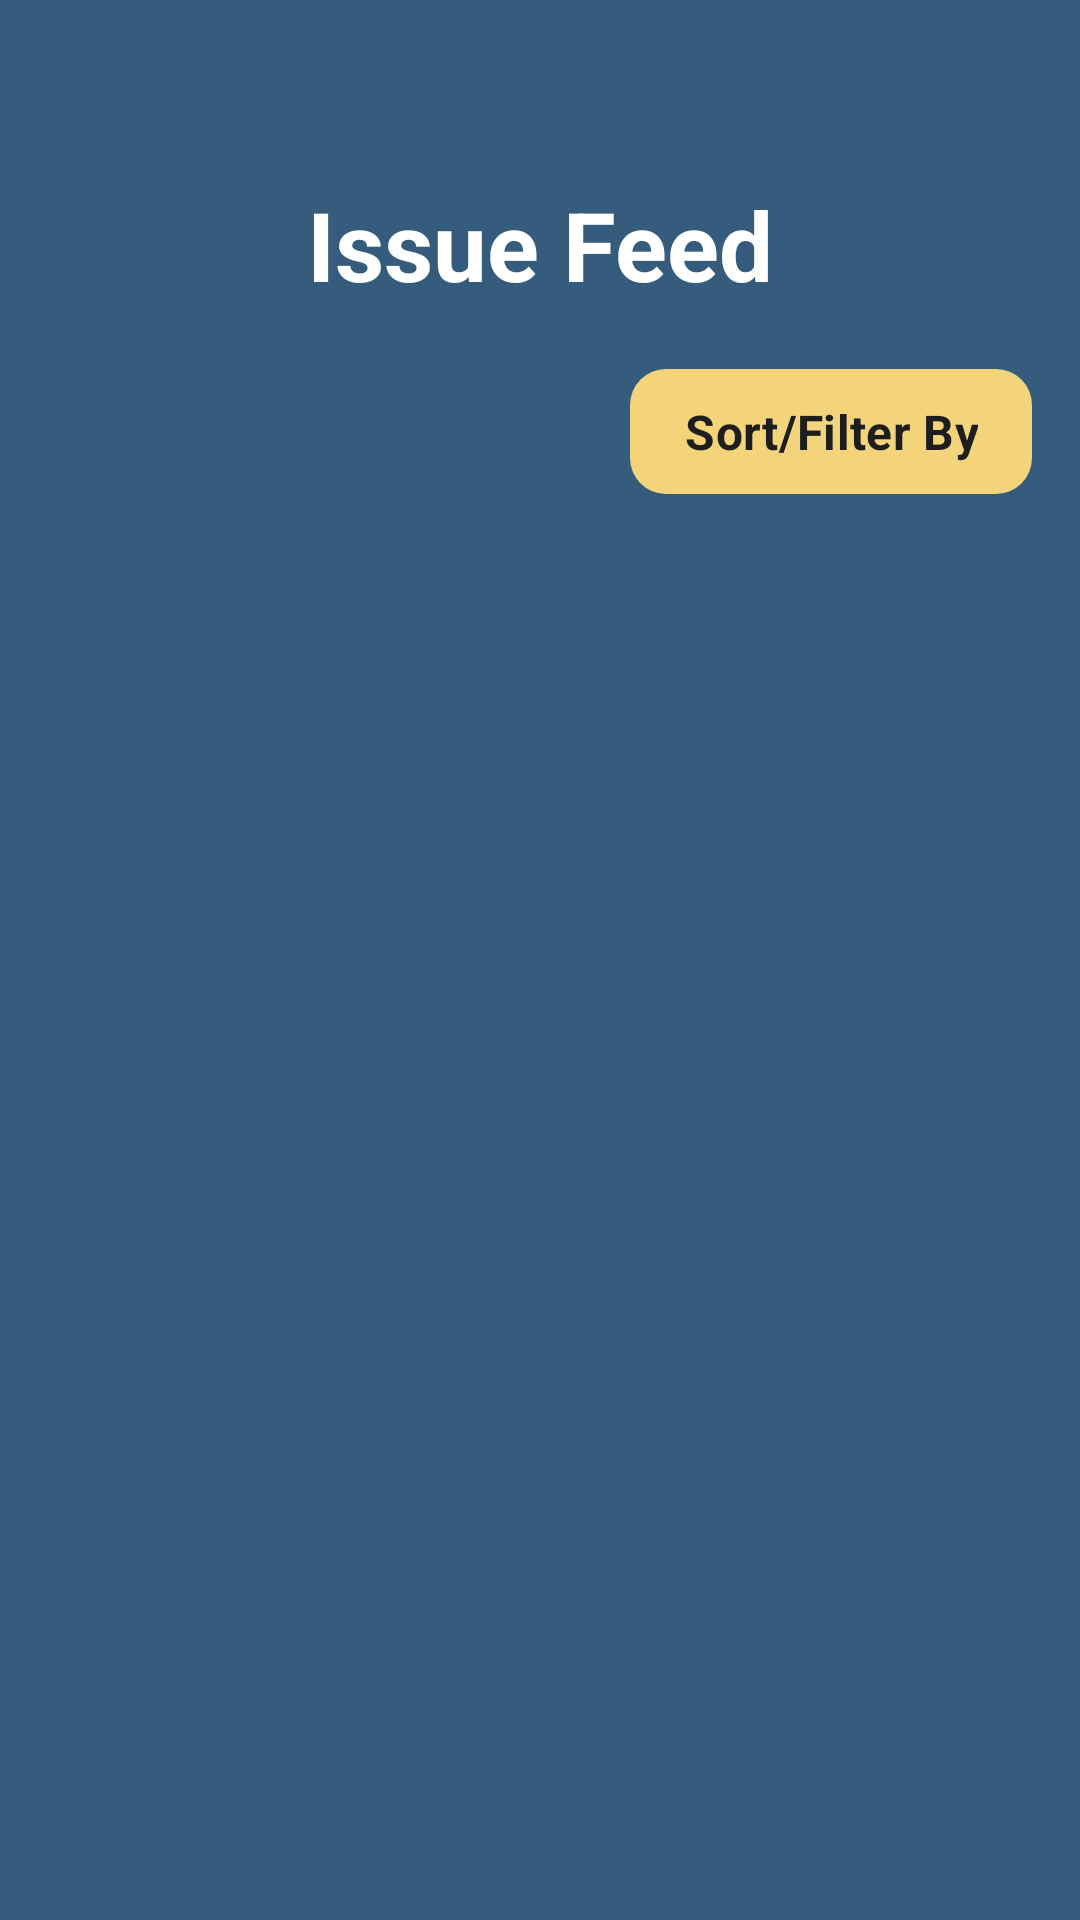

Write the Android layout XML for this screen, with the resource values it uses.
<!-- AndroidManifest.xml: application theme Theme.SprintProject -->
<!-- res/layout/fragment_issue_feed.xml -->
<?xml version="1.0" encoding="utf-8"?>
<androidx.constraintlayout.widget.ConstraintLayout
    xmlns:android="http://schemas.android.com/apk/res/android"
    xmlns:app="http://schemas.android.com/apk/res-auto"
    android:layout_width="match_parent"
    android:layout_height="match_parent"
    android:background="@color/primary_blue"
    android:fitsSystemWindows="true">

    <TextView
        android:id="@+id/txtFeed"
        android:layout_width="wrap_content"
        android:layout_height="wrap_content"
        android:layout_marginTop="60dp"
        android:text="Issue Feed"
        android:textColor="@color/white"
        android:textSize="32sp"
        android:textStyle="bold"

        app:layout_constraintTop_toTopOf="parent"
        app:layout_constraintStart_toStartOf="parent"
        app:layout_constraintEnd_toEndOf="parent"/>

    <com.google.android.material.button.MaterialButton
        android:id="@+id/btnFilterBy"
        android:layout_width="wrap_content"
        android:layout_height="wrap_content"
        android:layout_marginTop="16dp"
        android:layout_marginEnd="16dp"
        android:fontFamily="sans-serif"
        android:minWidth="0dp"
        android:minHeight="0dp"
        android:paddingStart="18dp"
        android:paddingTop="10dp"
        android:paddingEnd="18dp"
        android:paddingBottom="10dp"
        android:text="Sort/Filter By"
        android:textAllCaps="false"
        android:textColor="@color/filter_yellow"
        android:textSize="16sp"
        android:textStyle="bold"
        app:backgroundTint="#F3D47A"
        app:cornerRadius="12dp"
        app:layout_constraintEnd_toEndOf="parent"
        app:layout_constraintTop_toBottomOf="@id/txtFeed"
        app:strokeWidth="0dp" />

    <TextView
        android:id="@+id/tvEmptyState"
        android:layout_width="wrap_content"
        android:layout_height="wrap_content"
        android:text="No issues exist"
        android:textColor="@color/white"
        android:textSize="18sp"
        android:textStyle="bold"
        android:visibility="gone"

        app:layout_constraintTop_toBottomOf="@id/btnFilterBy"
        app:layout_constraintStart_toStartOf="parent"
        app:layout_constraintEnd_toEndOf="parent"/>

    <androidx.recyclerview.widget.RecyclerView
        android:id="@+id/rvIssues"
        android:layout_width="0dp"
        android:layout_height="0dp"
        android:layout_marginTop="16dp"
        android:clipToPadding="false"
        android:paddingBottom="16dp"
        app:layout_constraintTop_toBottomOf="@id/btnFilterBy"
        app:layout_constraintBottom_toBottomOf="parent"
        app:layout_constraintStart_toStartOf="parent"
        app:layout_constraintEnd_toEndOf="parent" />


</androidx.constraintlayout.widget.ConstraintLayout>
<!-- resources referenced by this layout -->
<resources>
  <color name="filter_yellow">#1E1E1E</color>
  <color name="primary_blue">#355C7D</color>
  <color name="white">#FFFFFF</color>
  <style name="Theme.SprintProject" parent="Base.Theme.SprintProject" />
  <style name="Base.Theme.SprintProject" parent="Theme.Material3.DayNight.NoActionBar">
          <item name="colorPrimary">@color/primary_blue</item>
          <item name="colorSecondary">@color/accent_yellow</item>
      </style>
  <color name="accent_yellow">#F2C55C</color>
</resources>
